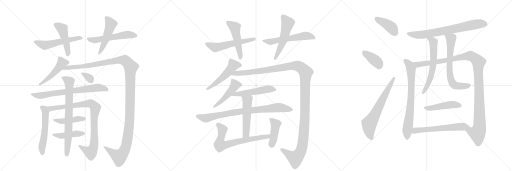
t = 0.00 s
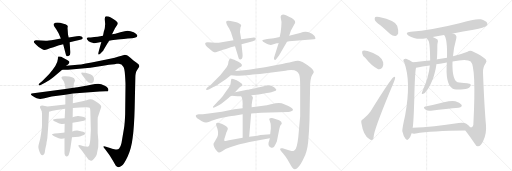
t = 5.30 s
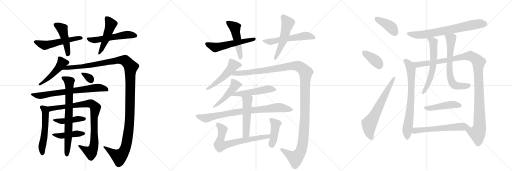
t = 10.59 s
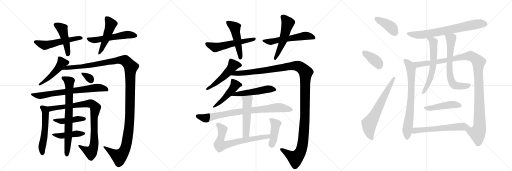
t = 15.89 s
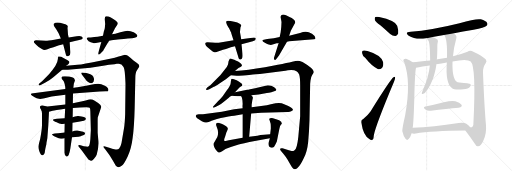
t = 21.19 s
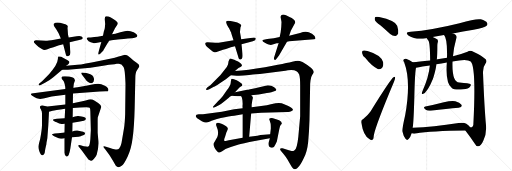
t = 26.49 s

The animated SVG that drew these frames (rendered in a browser with its animation timeline set to each time). Animation: 35 CSS @keyframes rules; one cycle of 26.49 s.

<svg version="1.1" viewBox="0 0 3072 1024" xmlns="http://www.w3.org/2000/svg">
  <g stroke="lightgray" stroke-dasharray="1,1" stroke-width="1" transform="scale(4, 4)">
    <line x1="0" y1="0" x2="256" y2="256"></line>
    <line x1="256" y1="0" x2="0" y2="256"></line>
    <line x1="128" y1="0" x2="128" y2="256"></line>
    <line x1="0" y1="128" x2="256" y2="128"></line>
    <line x1="256" y1="0" x2="512" y2="256"></line>
    <line x1="512" y1="0" x2="256" y2="256"></line>
    <line x1="384" y1="0" x2="384" y2="256"></line>
    <line x1="256" y1="128" x2="512" y2="128"></line>
    <line x1="512" y1="0" x2="768" y2="256"></line>
    <line x1="768" y1="0" x2="512" y2="256"></line>
    <line x1="640" y1="0" x2="640" y2="256"></line>
    <line x1="512" y1="128" x2="768" y2="128"></line>
  </g>
<g transform="scale(1, -1) translate(0, -850)">
   <style type="text/css">
    @keyframes keyframes0 {
      from {
       stroke: black;
       stroke-dashoffset: 538;
       stroke-width: 128;
       }
       64% {
       animation-timing-function: step-end;
       stroke: black;
       stroke-dashoffset: 0;
       stroke-width: 128;
       }
       to {
       stroke: black;
       stroke-width: 1024;
       }
       }
       #make-me-a-hanzi-animation-0 {
         animation: keyframes0 0.687826s both;
         animation-delay: 0.000000s;
         animation-timing-function: linear;
       }
    @keyframes keyframes1 {
      from {
       stroke: black;
       stroke-dashoffset: 463;
       stroke-width: 128;
       }
       60% {
       animation-timing-function: step-end;
       stroke: black;
       stroke-dashoffset: 0;
       stroke-width: 128;
       }
       to {
       stroke: black;
       stroke-width: 1024;
       }
       }
       #make-me-a-hanzi-animation-1 {
         animation: keyframes1 0.626790s both;
         animation-delay: 0.687826s;
         animation-timing-function: linear;
       }
    @keyframes keyframes2 {
      from {
       stroke: black;
       stroke-dashoffset: 538;
       stroke-width: 128;
       }
       64% {
       animation-timing-function: step-end;
       stroke: black;
       stroke-dashoffset: 0;
       stroke-width: 128;
       }
       to {
       stroke: black;
       stroke-width: 1024;
       }
       }
       #make-me-a-hanzi-animation-2 {
         animation: keyframes2 0.687826s both;
         animation-delay: 1.314616s;
         animation-timing-function: linear;
       }
    @keyframes keyframes3 {
      from {
       stroke: black;
       stroke-dashoffset: 489;
       stroke-width: 128;
       }
       61% {
       animation-timing-function: step-end;
       stroke: black;
       stroke-dashoffset: 0;
       stroke-width: 128;
       }
       to {
       stroke: black;
       stroke-width: 1024;
       }
       }
       #make-me-a-hanzi-animation-3 {
         animation: keyframes3 0.647949s both;
         animation-delay: 2.002441s;
         animation-timing-function: linear;
       }
    @keyframes keyframes4 {
      from {
       stroke: black;
       stroke-dashoffset: 483;
       stroke-width: 128;
       }
       61% {
       animation-timing-function: step-end;
       stroke: black;
       stroke-dashoffset: 0;
       stroke-width: 128;
       }
       to {
       stroke: black;
       stroke-width: 1024;
       }
       }
       #make-me-a-hanzi-animation-4 {
         animation: keyframes4 0.643066s both;
         animation-delay: 2.650391s;
         animation-timing-function: linear;
       }
    @keyframes keyframes5 {
      from {
       stroke: black;
       stroke-dashoffset: 1338;
       stroke-width: 128;
       }
       81% {
       animation-timing-function: step-end;
       stroke: black;
       stroke-dashoffset: 0;
       stroke-width: 128;
       }
       to {
       stroke: black;
       stroke-width: 1024;
       }
       }
       #make-me-a-hanzi-animation-5 {
         animation: keyframes5 1.338867s both;
         animation-delay: 3.293457s;
         animation-timing-function: linear;
       }
    @keyframes keyframes6 {
      from {
       stroke: black;
       stroke-dashoffset: 712;
       stroke-width: 128;
       }
       70% {
       animation-timing-function: step-end;
       stroke: black;
       stroke-dashoffset: 0;
       stroke-width: 128;
       }
       to {
       stroke: black;
       stroke-width: 1024;
       }
       }
       #make-me-a-hanzi-animation-6 {
         animation: keyframes6 0.829427s both;
         animation-delay: 4.632324s;
         animation-timing-function: linear;
       }
    @keyframes keyframes7 {
      from {
       stroke: black;
       stroke-dashoffset: 511;
       stroke-width: 128;
       }
       62% {
       animation-timing-function: step-end;
       stroke: black;
       stroke-dashoffset: 0;
       stroke-width: 128;
       }
       to {
       stroke: black;
       stroke-width: 1024;
       }
       }
       #make-me-a-hanzi-animation-7 {
         animation: keyframes7 0.665853s both;
         animation-delay: 5.461751s;
         animation-timing-function: linear;
       }
    @keyframes keyframes8 {
      from {
       stroke: black;
       stroke-dashoffset: 942;
       stroke-width: 128;
       }
       75% {
       animation-timing-function: step-end;
       stroke: black;
       stroke-dashoffset: 0;
       stroke-width: 128;
       }
       to {
       stroke: black;
       stroke-width: 1024;
       }
       }
       #make-me-a-hanzi-animation-8 {
         animation: keyframes8 1.016602s both;
         animation-delay: 6.127604s;
         animation-timing-function: linear;
       }
    @keyframes keyframes9 {
      from {
       stroke: black;
       stroke-dashoffset: 431;
       stroke-width: 128;
       }
       58% {
       animation-timing-function: step-end;
       stroke: black;
       stroke-dashoffset: 0;
       stroke-width: 128;
       }
       to {
       stroke: black;
       stroke-width: 1024;
       }
       }
       #make-me-a-hanzi-animation-9 {
         animation: keyframes9 0.600749s both;
         animation-delay: 7.144206s;
         animation-timing-function: linear;
       }
    @keyframes keyframes10 {
      from {
       stroke: black;
       stroke-dashoffset: 446;
       stroke-width: 128;
       }
       59% {
       animation-timing-function: step-end;
       stroke: black;
       stroke-dashoffset: 0;
       stroke-width: 128;
       }
       to {
       stroke: black;
       stroke-width: 1024;
       }
       }
       #make-me-a-hanzi-animation-10 {
         animation: keyframes10 0.612956s both;
         animation-delay: 7.744954s;
         animation-timing-function: linear;
       }
    @keyframes keyframes11 {
      from {
       stroke: black;
       stroke-dashoffset: 734;
       stroke-width: 128;
       }
       70% {
       animation-timing-function: step-end;
       stroke: black;
       stroke-dashoffset: 0;
       stroke-width: 128;
       }
       to {
       stroke: black;
       stroke-width: 1024;
       }
       }
       #make-me-a-hanzi-animation-11 {
         animation: keyframes11 0.847331s both;
         animation-delay: 8.357910s;
         animation-timing-function: linear;
       }
    @keyframes keyframes12 {
      from {
       stroke: black;
       stroke-dashoffset: 324;
       stroke-width: 128;
       }
       51% {
       animation-timing-function: step-end;
       stroke: black;
       stroke-dashoffset: 0;
       stroke-width: 128;
       }
       to {
       stroke: black;
       stroke-width: 1024;
       }
       }
       #make-me-a-hanzi-animation-12 {
         animation: keyframes12 0.513672s both;
         animation-delay: 9.205241s;
         animation-timing-function: linear;
       }
    @keyframes keyframes13 {
      from {
       stroke: black;
       stroke-dashoffset: 552;
       stroke-width: 128;
       }
       64% {
       animation-timing-function: step-end;
       stroke: black;
       stroke-dashoffset: 0;
       stroke-width: 128;
       }
       to {
       stroke: black;
       stroke-width: 1024;
       }
       }
       #make-me-a-hanzi-animation-13 {
         animation: keyframes13 0.699219s both;
         animation-delay: 9.718913s;
         animation-timing-function: linear;
       }
    @keyframes keyframes14 {
      from {
       stroke: black;
       stroke-dashoffset: 496;
       stroke-width: 128;
       }
       62% {
       animation-timing-function: step-end;
       stroke: black;
       stroke-dashoffset: 0;
       stroke-width: 128;
       }
       to {
       stroke: black;
       stroke-width: 1024;
       }
       }
       #make-me-a-hanzi-animation-14 {
         animation: keyframes14 0.653646s both;
         animation-delay: 10.418132s;
         animation-timing-function: linear;
       }
    @keyframes keyframes15 {
      from {
       stroke: black;
       stroke-dashoffset: 566;
       stroke-width: 128;
       }
       65% {
       animation-timing-function: step-end;
       stroke: black;
       stroke-dashoffset: 0;
       stroke-width: 128;
       }
       to {
       stroke: black;
       stroke-width: 1024;
       }
       }
       #make-me-a-hanzi-animation-15 {
         animation: keyframes15 0.710612s both;
         animation-delay: 11.071777s;
         animation-timing-function: linear;
       }
    @keyframes keyframes16 {
      from {
       stroke: black;
       stroke-dashoffset: 528;
       stroke-width: 128;
       }
       63% {
       animation-timing-function: step-end;
       stroke: black;
       stroke-dashoffset: 0;
       stroke-width: 128;
       }
       to {
       stroke: black;
       stroke-width: 1024;
       }
       }
       #make-me-a-hanzi-animation-16 {
         animation: keyframes16 0.679688s both;
         animation-delay: 11.782389s;
         animation-timing-function: linear;
       }
    @keyframes keyframes17 {
      from {
       stroke: black;
       stroke-dashoffset: 512;
       stroke-width: 128;
       }
       63% {
       animation-timing-function: step-end;
       stroke: black;
       stroke-dashoffset: 0;
       stroke-width: 128;
       }
       to {
       stroke: black;
       stroke-width: 1024;
       }
       }
       #make-me-a-hanzi-animation-17 {
         animation: keyframes17 0.666667s both;
         animation-delay: 12.462077s;
         animation-timing-function: linear;
       }
    @keyframes keyframes18 {
      from {
       stroke: black;
       stroke-dashoffset: 1345;
       stroke-width: 128;
       }
       81% {
       animation-timing-function: step-end;
       stroke: black;
       stroke-dashoffset: 0;
       stroke-width: 128;
       }
       to {
       stroke: black;
       stroke-width: 1024;
       }
       }
       #make-me-a-hanzi-animation-18 {
         animation: keyframes18 1.344564s both;
         animation-delay: 13.128743s;
         animation-timing-function: linear;
       }
    @keyframes keyframes19 {
      from {
       stroke: black;
       stroke-dashoffset: 475;
       stroke-width: 128;
       }
       61% {
       animation-timing-function: step-end;
       stroke: black;
       stroke-dashoffset: 0;
       stroke-width: 128;
       }
       to {
       stroke: black;
       stroke-width: 1024;
       }
       }
       #make-me-a-hanzi-animation-19 {
         animation: keyframes19 0.636556s both;
         animation-delay: 14.473307s;
         animation-timing-function: linear;
       }
    @keyframes keyframes20 {
      from {
       stroke: black;
       stroke-dashoffset: 516;
       stroke-width: 128;
       }
       63% {
       animation-timing-function: step-end;
       stroke: black;
       stroke-dashoffset: 0;
       stroke-width: 128;
       }
       to {
       stroke: black;
       stroke-width: 1024;
       }
       }
       #make-me-a-hanzi-animation-20 {
         animation: keyframes20 0.669922s both;
         animation-delay: 15.109863s;
         animation-timing-function: linear;
       }
    @keyframes keyframes21 {
      from {
       stroke: black;
       stroke-dashoffset: 824;
       stroke-width: 128;
       }
       73% {
       animation-timing-function: step-end;
       stroke: black;
       stroke-dashoffset: 0;
       stroke-width: 128;
       }
       to {
       stroke: black;
       stroke-width: 1024;
       }
       }
       #make-me-a-hanzi-animation-21 {
         animation: keyframes21 0.920573s both;
         animation-delay: 15.779785s;
         animation-timing-function: linear;
       }
    @keyframes keyframes22 {
      from {
       stroke: black;
       stroke-dashoffset: 515;
       stroke-width: 128;
       }
       63% {
       animation-timing-function: step-end;
       stroke: black;
       stroke-dashoffset: 0;
       stroke-width: 128;
       }
       to {
       stroke: black;
       stroke-width: 1024;
       }
       }
       #make-me-a-hanzi-animation-22 {
         animation: keyframes22 0.669108s both;
         animation-delay: 16.700358s;
         animation-timing-function: linear;
       }
    @keyframes keyframes23 {
      from {
       stroke: black;
       stroke-dashoffset: 693;
       stroke-width: 128;
       }
       69% {
       animation-timing-function: step-end;
       stroke: black;
       stroke-dashoffset: 0;
       stroke-width: 128;
       }
       to {
       stroke: black;
       stroke-width: 1024;
       }
       }
       #make-me-a-hanzi-animation-23 {
         animation: keyframes23 0.813965s both;
         animation-delay: 17.369466s;
         animation-timing-function: linear;
       }
    @keyframes keyframes24 {
      from {
       stroke: black;
       stroke-dashoffset: 425;
       stroke-width: 128;
       }
       58% {
       animation-timing-function: step-end;
       stroke: black;
       stroke-dashoffset: 0;
       stroke-width: 128;
       }
       to {
       stroke: black;
       stroke-width: 1024;
       }
       }
       #make-me-a-hanzi-animation-24 {
         animation: keyframes24 0.595866s both;
         animation-delay: 18.183431s;
         animation-timing-function: linear;
       }
    @keyframes keyframes25 {
      from {
       stroke: black;
       stroke-dashoffset: 399;
       stroke-width: 128;
       }
       56% {
       animation-timing-function: step-end;
       stroke: black;
       stroke-dashoffset: 0;
       stroke-width: 128;
       }
       to {
       stroke: black;
       stroke-width: 1024;
       }
       }
       #make-me-a-hanzi-animation-25 {
         animation: keyframes25 0.574707s both;
         animation-delay: 18.779297s;
         animation-timing-function: linear;
       }
    @keyframes keyframes26 {
      from {
       stroke: black;
       stroke-dashoffset: 378;
       stroke-width: 128;
       }
       55% {
       animation-timing-function: step-end;
       stroke: black;
       stroke-dashoffset: 0;
       stroke-width: 128;
       }
       to {
       stroke: black;
       stroke-width: 1024;
       }
       }
       #make-me-a-hanzi-animation-26 {
         animation: keyframes26 0.557617s both;
         animation-delay: 19.354004s;
         animation-timing-function: linear;
       }
    @keyframes keyframes27 {
      from {
       stroke: black;
       stroke-dashoffset: 654;
       stroke-width: 128;
       }
       68% {
       animation-timing-function: step-end;
       stroke: black;
       stroke-dashoffset: 0;
       stroke-width: 128;
       }
       to {
       stroke: black;
       stroke-width: 1024;
       }
       }
       #make-me-a-hanzi-animation-27 {
         animation: keyframes27 0.782227s both;
         animation-delay: 19.911621s;
         animation-timing-function: linear;
       }
    @keyframes keyframes28 {
      from {
       stroke: black;
       stroke-dashoffset: 719;
       stroke-width: 128;
       }
       70% {
       animation-timing-function: step-end;
       stroke: black;
       stroke-dashoffset: 0;
       stroke-width: 128;
       }
       to {
       stroke: black;
       stroke-width: 1024;
       }
       }
       #make-me-a-hanzi-animation-28 {
         animation: keyframes28 0.835124s both;
         animation-delay: 20.693848s;
         animation-timing-function: linear;
       }
    @keyframes keyframes29 {
      from {
       stroke: black;
       stroke-dashoffset: 737;
       stroke-width: 128;
       }
       71% {
       animation-timing-function: step-end;
       stroke: black;
       stroke-dashoffset: 0;
       stroke-width: 128;
       }
       to {
       stroke: black;
       stroke-width: 1024;
       }
       }
       #make-me-a-hanzi-animation-29 {
         animation: keyframes29 0.849772s both;
         animation-delay: 21.528971s;
         animation-timing-function: linear;
       }
    @keyframes keyframes30 {
      from {
       stroke: black;
       stroke-dashoffset: 1160;
       stroke-width: 128;
       }
       79% {
       animation-timing-function: step-end;
       stroke: black;
       stroke-dashoffset: 0;
       stroke-width: 128;
       }
       to {
       stroke: black;
       stroke-width: 1024;
       }
       }
       #make-me-a-hanzi-animation-30 {
         animation: keyframes30 1.194010s both;
         animation-delay: 22.378743s;
         animation-timing-function: linear;
       }
    @keyframes keyframes31 {
      from {
       stroke: black;
       stroke-dashoffset: 615;
       stroke-width: 128;
       }
       67% {
       animation-timing-function: step-end;
       stroke: black;
       stroke-dashoffset: 0;
       stroke-width: 128;
       }
       to {
       stroke: black;
       stroke-width: 1024;
       }
       }
       #make-me-a-hanzi-animation-31 {
         animation: keyframes31 0.750488s both;
         animation-delay: 23.572754s;
         animation-timing-function: linear;
       }
    @keyframes keyframes32 {
      from {
       stroke: black;
       stroke-dashoffset: 674;
       stroke-width: 128;
       }
       69% {
       animation-timing-function: step-end;
       stroke: black;
       stroke-dashoffset: 0;
       stroke-width: 128;
       }
       to {
       stroke: black;
       stroke-width: 1024;
       }
       }
       #make-me-a-hanzi-animation-32 {
         animation: keyframes32 0.798503s both;
         animation-delay: 24.323242s;
         animation-timing-function: linear;
       }
    @keyframes keyframes33 {
      from {
       stroke: black;
       stroke-dashoffset: 462;
       stroke-width: 128;
       }
       60% {
       animation-timing-function: step-end;
       stroke: black;
       stroke-dashoffset: 0;
       stroke-width: 128;
       }
       to {
       stroke: black;
       stroke-width: 1024;
       }
       }
       #make-me-a-hanzi-animation-33 {
         animation: keyframes33 0.625977s both;
         animation-delay: 25.121745s;
         animation-timing-function: linear;
       }
    @keyframes keyframes34 {
      from {
       stroke: black;
       stroke-dashoffset: 599;
       stroke-width: 128;
       }
       66% {
       animation-timing-function: step-end;
       stroke: black;
       stroke-dashoffset: 0;
       stroke-width: 128;
       }
       to {
       stroke: black;
       stroke-width: 1024;
       }
       }
       #make-me-a-hanzi-animation-34 {
         animation: keyframes34 0.737467s both;
         animation-delay: 25.747721s;
         animation-timing-function: linear;
       }
</style>
<path d="M 274 607 L 218 610 Q 208 610 204 604 Q 200 598 217 583 Q 232 567 249 559 Q 261 551 267 551 Q 274 551 285 556 Q 296 561 321 568 L 354 580 Q 358 580 379 586 L 418 598 L 481 613 Q 488 614 493 617 Q 498 620 496 626 Q 491 639 460 634 L 412 626 L 365 620 L 326 613 Q 288 607 274 607 Z" fill="lightgray"></path> 
<path d="M 379 586 L 392 536 Q 395 522 398 517 Q 401 512 411 515 Q 427 520 421 552 L 418 598 L 412 626 L 408 644 L 406 672 Q 404 689 407 689 Q 407 703 381 708 Q 337 723 323 708 Q 318 703 329 688 Q 340 673 341 670 L 348 658 Q 354 649 356 641 L 365 620 L 379 586 Z" fill="lightgray"></path> 
<path d="M 748 664 L 722 658 L 692 649 L 672 645 L 618 637 L 586 631 Q 566 629 545 626 L 530 626 Q 516 626 523 614 Q 530 602 544 598 L 555 595 Q 563 592 567 592 L 608 599 L 654 607 L 670 610 Q 677 612 695 613 Q 714 614 767 620 L 792 622 L 808 625 Q 825 627 824 636 Q 824 645 802 657 L 783 664 Q 769 666 765 666 Q 761 666 748 664 Z" fill="lightgray"></path> 
<path d="M 672 645 L 690 682 L 704 703 L 707 711 Q 707 716 695 726 Q 684 736 665 746 Q 647 756 636 753 Q 627 751 629 731 L 631 707 L 629 683 Q 628 676 623 662 L 618 637 L 608 599 L 592 542 Q 586 525 592 524 Q 599 523 607 534 L 619 547 Q 621 549 622 552 L 647 594 Q 650 596 654 607 L 672 645 Z" fill="lightgray"></path> 
<path d="M 397 457 L 408 464 Q 421 476 414 483 Q 408 490 392 497 L 367 510 Q 352 513 350 512 Q 348 510 347 495 Q 345 462 294 406 L 254 365 L 236 350 Q 231 347 232 343 Q 233 335 247 342 L 270 354 Q 299 369 320 387 L 373 433 L 397 457 Z" fill="lightgray"></path> 
<path d="M 821 428 L 836 452 Q 836 462 831 466 Q 798 490 784 503 Q 769 516 762 519 Q 755 522 749 522 Q 744 521 718 513 Q 693 505 689 505 L 631 492 L 550 476 Q 473 461 449 461 L 397 457 C 367 455 343 434 373 433 L 408 432 L 542 444 L 619 457 Q 655 464 687 466 L 701 468 L 712 468 Q 730 469 740 450 Q 747 442 750 401 Q 753 359 753 344 L 751 167 Q 749 111 744 81 L 729 -7 Q 724 -30 715 -40 Q 707 -50 686 -44 Q 670 -41 665 -38 L 636 -29 Q 623 -26 621 -28 Q 619 -30 631 -44 L 652 -73 Q 660 -83 676 -111 L 695 -143 Q 709 -160 730 -144 Q 744 -135 766 -88 Q 788 -42 796 24 Q 805 89 808 203 L 812 384 Q 812 400 814 408 L 817 420 Q 818 423 821 428 Z" fill="lightgray"></path> 
<path d="M 438 290 L 598 302 L 634 303 Q 649 302 650 308 Q 653 324 629 336 Q 606 348 589 348 Q 573 348 546 342 Q 519 335 482 331 Q 444 326 440 324 L 392 317 L 200 291 Q 186 290 185 285 Q 186 278 208 267 L 220 262 Q 237 257 241 257 Q 246 257 267 262 L 310 272 L 392 283 L 438 290 Z" fill="lightgray"></path> 
<path d="M 249 189 Q 250 187 252 171 L 252 99 Q 252 80 246 46 Q 241 11 235 -5 Q 230 -22 230 -30 Q 230 -39 236 -57 Q 249 -95 265 -73 Q 269 -67 270 -54 Q 272 -41 275 -28 Q 279 -15 279 -5 L 284 22 L 290 101 L 294 180 C 296 210 243 218 249 189 Z" fill="lightgray"></path> 
<path d="M 542 183 L 545 69 L 542 16 Q 539 -20 532 -27 Q 527 -30 517 -28 Q 507 -26 503 -26 L 483 -21 Q 474 -17 471 -21 Q 468 -25 475 -32 L 492 -53 L 516 -87 Q 531 -109 535 -109 Q 539 -109 545 -113 Q 551 -118 564 -102 Q 577 -86 580 -77 Q 594 -31 590 9 L 586 55 L 586 114 Q 586 145 587 148 L 607 207 Q 610 219 589 233 L 568 247 Q 548 259 533 254 Q 519 249 487 242 L 437 231 L 392 224 L 285 212 L 254 218 Q 244 218 241 213 Q 238 207 243 198 L 249 189 C 258 170 265 172 294 180 L 316 186 Q 327 189 391 198 L 437 203 L 479 206 L 518 207 Q 534 207 538 204 Q 542 200 542 183 Z" fill="lightgray"></path> 
<path d="M 388 141 L 342 138 Q 295 135 340 117 Q 359 108 363 108 Q 367 107 388 109 L 435 115 Q 474 119 503 126 Q 516 129 515 140 Q 515 150 469 155 Q 463 156 450 152 L 436 148 L 388 141 Z" fill="lightgray"></path> 
<path d="M 387 56 L 377 55 Q 312 50 312 46 Q 312 41 335 29 Q 358 16 371 19 Q 384 22 387 22 L 432 28 L 471 31 Q 479 32 484 34 Q 489 35 499 39 Q 508 42 511 52 Q 510 60 464 68 Q 458 69 447 66 Q 436 62 434 62 L 387 56 Z" fill="lightgray"></path> 
<path d="M 437 231 L 438 290 L 440 324 L 443 349 L 447 360 Q 451 366 449 371 L 446 379 Q 446 381 432 387 Q 419 392 391 393 Q 353 395 379 368 Q 384 363 388 347 Q 392 331 392 317 L 392 283 L 392 224 L 391 198 L 388 141 L 388 109 L 387 56 L 387 22 L 387 -61 Q 386 -83 399 -88 Q 413 -94 422 -40 L 432 28 L 434 62 L 435 115 L 436 148 L 437 203 L 437 231 Z" fill="lightgray"></path> 
<path d="M 518 413 L 502 415 Q 490 417 488 415 Q 486 412 491 404 L 516 371 Q 519 366 527 360 Q 536 353 545 352 Q 555 350 562 362 Q 569 373 560 390 Q 552 406 518 413 Z" fill="lightgray"></path> 
<path d="M 1401 609 L 1339 599 Q 1302 593 1291 594 L 1245 597 Q 1235 597 1232 593 Q 1226 581 1256 559 Q 1280 535 1295 537 L 1338 553 L 1356 557 L 1385 567 L 1410 573 L 1449 585 L 1517 603 Q 1535 608 1535 618 Q 1535 628 1514 625 L 1447 615 L 1401 609 Z" fill="lightgray"></path> 
<path d="M 1388 650 L 1401 609 L 1410 573 L 1428 515 Q 1433 492 1442 494 Q 1451 495 1454 505 Q 1457 510 1455 528 L 1449 585 L 1447 615 L 1444 635 Q 1436 657 1443 687 Q 1447 696 1447 700 Q 1445 706 1435 710 Q 1428 716 1419 718 Q 1409 719 1384 725 Q 1359 730 1357 720 Q 1356 716 1361 704 Q 1362 701 1375 680 L 1385 659 Q 1387 657 1388 650 Z" fill="lightgray"></path> 
<path d="M 1678 629 L 1643 622 L 1603 617 L 1583 613 Q 1577 612 1574 609 Q 1574 605 1579 600 Q 1607 582 1619 582 Q 1624 580 1631 582 L 1660 591 Q 1668 591 1672 593 L 1722 600 L 1735 603 L 1884 615 Q 1892 615 1893 621 Q 1893 634 1872 648 Q 1850 662 1833 661 Q 1815 659 1809 656 Q 1802 653 1788 650 L 1735 637 L 1678 629 Z" fill="lightgray"></path> 
<path d="M 1687 731 L 1689 719 Q 1689 695 1684 658 L 1678 629 L 1672 593 L 1644 505 Q 1642 498 1647 493 Q 1651 488 1659 499 L 1674 518 L 1722 600 L 1735 637 L 1745 667 L 1771 715 Q 1773 725 1762 734 Q 1750 743 1740 747 L 1716 759 Q 1702 765 1694 763 Q 1686 761 1685 755 Q 1683 750 1685 741 Q 1687 732 1687 731 Z" fill="lightgray"></path> 
<path d="M 1410 425 L 1422 435 Q 1429 444 1443 449 L 1451 455 Q 1457 470 1411 489 L 1406 492 Q 1401 493 1392 497 Q 1383 501 1379 498 Q 1376 495 1371 482 Q 1370 473 1368 464 Q 1366 455 1349 434 L 1323 401 L 1262 340 L 1245 327 Q 1236 320 1237 313 Q 1240 307 1256 315 L 1283 330 Q 1291 331 1319 351 L 1355 375 L 1385 400 L 1410 425 Z" fill="lightgray"></path> 
<path d="M 1559 407 L 1713 427 Q 1725 431 1747 431 Q 1768 431 1779 424 Q 1789 420 1795 404 Q 1801 387 1801 339 L 1801 153 L 1790 31 Q 1782 -43 1767 -51 Q 1764 -55 1759 -55 Q 1753 -55 1733 -50 L 1695 -39 Q 1683 -37 1681 -42 Q 1679 -48 1686 -55 L 1700 -71 Q 1717 -92 1724 -104 L 1743 -137 Q 1749 -148 1756 -157 Q 1768 -171 1783 -158 Q 1797 -145 1805 -131 Q 1812 -121 1823 -97 Q 1843 -60 1849 -1 L 1854 65 L 1857 133 L 1861 349 L 1863 368 Q 1866 391 1874 402 Q 1881 412 1883 419 Q 1882 440 1815 479 Q 1795 485 1788 486 Q 1781 487 1753 481 Q 1724 474 1667 463 L 1590 447 Q 1484 429 1410 425 C 1380 423 1355 403 1385 400 L 1420 397 Q 1445 395 1495 401 Q 1544 407 1559 407 Z" fill="lightgray"></path> 
<path d="M 1410 298 L 1434 323 Q 1438 327 1445 332 Q 1452 336 1454 340 Q 1455 343 1448 351 Q 1440 358 1435 361 Q 1393 383 1388 377 Q 1385 367 1384 351 Q 1382 335 1361 309 L 1336 274 Q 1320 255 1308 243 L 1283 217 Q 1277 212 1278 207 Q 1279 202 1292 209 L 1313 220 Q 1329 227 1347 243 L 1371 263 Q 1378 269 1389 276 L 1410 298 Z" fill="lightgray"></path> 
<path d="M 1508 279 L 1552 284 L 1601 293 Q 1613 294 1628 298 L 1654 307 Q 1657 307 1658 312 Q 1659 316 1645 328 Q 1630 339 1607 339 L 1537 323 Q 1491 313 1483 312 L 1410 298 C 1381 292 1359 278 1389 276 L 1425 273 L 1447 274 L 1508 279 Z" fill="lightgray"></path> 
<path d="M 1507 170 L 1567 174 L 1725 179 Q 1739 178 1747 183 Q 1767 191 1750 203 Q 1742 209 1730 215 L 1705 226 Q 1682 238 1653 231 Q 1624 223 1601 220 L 1510 207 L 1456 201 L 1405 195 L 1331 181 L 1218 166 L 1192 165 Q 1162 161 1183 141 Q 1193 133 1211 124 Q 1228 115 1237 116 Q 1245 116 1260 122 Q 1274 131 1325 143 Q 1376 154 1405 157 L 1456 166 L 1507 170 Z" fill="lightgray"></path> 
<path d="M 1495 31 L 1507 170 L 1510 207 L 1510 223 L 1514 249 Q 1518 262 1517 267 Q 1516 271 1508 279 C 1488 301 1434 301 1447 274 L 1451 266 Q 1456 253 1456 227 Q 1454 213 1456 201 L 1456 166 L 1456 25 C 1456 -5 1492 1 1495 31 Z" fill="lightgray"></path> 
<path d="M 1304 29 L 1281 -11 Q 1280 -19 1286 -32 Q 1291 -45 1301 -55 Q 1310 -65 1315 -64 Q 1319 -64 1333 -56 L 1353 -43 Q 1360 -39 1385 -31 L 1432 -16 Q 1447 -11 1537 7 L 1619 21 C 1649 26 1651 47 1621 45 L 1584 42 Q 1562 41 1544 37 Q 1520 35 1495 31 L 1456 25 L 1373 9 Q 1350 3 1346 7 Q 1342 11 1350 29 L 1356 49 Q 1358 57 1363 66 Q 1367 74 1367 80 Q 1367 85 1357 93 Q 1346 101 1339 104 L 1329 108 Q 1309 115 1306 114 Q 1291 112 1299 94 Q 1315 59 1304 29 Z" fill="lightgray"></path> 
<path d="M 1619 21 L 1615 7 Q 1611 -3 1611 -7 Q 1608 -30 1628 -35 Q 1636 -37 1641 -33 Q 1647 -29 1661 2 L 1676 77 Q 1680 97 1685 102 Q 1690 106 1690 108 L 1691 109 Q 1692 121 1675 129 L 1652 137 Q 1634 143 1631 143 Q 1617 141 1616 139 Q 1614 136 1619 125 L 1623 111 Q 1625 107 1625 80 L 1621 45 L 1619 21 Z" fill="lightgray"></path> 
<path d="M 2282 699 Q 2310 675 2341 647 Q 2356 634 2373 635 Q 2383 636 2389 650 Q 2393 666 2383 697 Q 2371 728 2275 749 Q 2259 752 2252 749 Q 2246 745 2249 731 Q 2253 721 2282 699 Z" fill="lightgray"></path> 
<path d="M 2191 504 Q 2234 450 2269 436 Q 2285 432 2295 447 Q 2302 460 2299 478 Q 2287 521 2205 545 Q 2187 551 2177 547 Q 2171 546 2173 532 Q 2174 519 2191 504 Z" fill="lightgray"></path> 
<path d="M 2178 136 Q 2165 133 2168 115 Q 2180 37 2216 17 Q 2223 10 2234 12 Q 2241 13 2243 40 Q 2253 97 2364 361 Q 2371 377 2371 384 Q 2370 394 2361 387 Q 2345 378 2223 182 Q 2208 160 2178 136 Z" fill="lightgray"></path> 
<path d="M 2717 650 Q 2778 663 2841 673 Q 2908 686 2918 695 Q 2928 704 2923 713 Q 2916 726 2885 735 Q 2858 741 2757 712 Q 2588 670 2464 661 Q 2424 657 2452 637 Q 2495 610 2557 622 Q 2558 623 2561 622 L 2596 629 Q 2629 636 2664 641 L 2717 650 Z" fill="lightgray"></path> 
<path d="M 2476 478 Q 2458 493 2436 499 Q 2427 500 2421 493 Q 2418 487 2425 477 Q 2468 363 2431 159 Q 2412 75 2414 63 Q 2421 32 2433 18 Q 2443 5 2453 18 Q 2463 30 2470 52 L 2476 84 Q 2482 118 2486 268 Q 2489 410 2496 445 C 2499 462 2499 462 2476 478 Z" fill="lightgray"></path> 
<path d="M 2792 68 Q 2823 28 2847 -9 Q 2857 -28 2868 -27 Q 2886 -26 2901 10 Q 2920 50 2916 99 Q 2906 210 2898 415 Q 2897 449 2914 471 Q 2924 484 2914 495 Q 2895 516 2840 541 Q 2821 551 2805 541 Q 2766 526 2718 513 L 2682 504 Q 2654 500 2625 495 Q 2621 495 2621 494 L 2581 488 Q 2512 481 2476 478 C 2446 475 2466 440 2496 445 Q 2512 446 2535 452 Q 2557 456 2579 458 L 2618 465 Q 2648 471 2681 476 L 2715 482 Q 2802 500 2824 482 Q 2858 452 2840 101 Q 2836 83 2821 87 C 2798 67 2789 72 2792 68 Z" fill="lightgray"></path> 
<path d="M 2561 622 Q 2561 621 2570 608 Q 2580 598 2581 488 L 2579 458 Q 2573 389 2534 302 Q 2531 298 2531 292 Q 2530 285 2537 287 Q 2564 296 2598 379 Q 2598 382 2600 384 Q 2618 444 2618 465 L 2621 494 Q 2624 519 2624 577 Q 2624 586 2626 594 Q 2630 604 2625 614 Q 2613 623 2596 629 C 2568 640 2545 647 2561 622 Z" fill="lightgray"></path> 
<path d="M 2718 513 Q 2722 564 2738 621 Q 2742 634 2733 643 Q 2727 647 2717 650 C 2689 661 2648 666 2664 641 Q 2685 620 2682 504 L 2681 476 Q 2672 352 2711 323 Q 2724 310 2780 315 Q 2811 316 2820 330 Q 2829 340 2822 347 Q 2818 351 2756 356 Q 2711 356 2715 482 L 2718 513 Z" fill="lightgray"></path> 
<path d="M 2552 212 Q 2534 208 2555 192 Q 2565 185 2585 187 Q 2682 199 2752 205 Q 2777 208 2769 222 Q 2759 238 2732 244 Q 2707 248 2663 238 Q 2605 223 2552 212 Z" fill="lightgray"></path> 
<path d="M 2470 52 L 2471 51 Q 2481 48 2494 50 Q 2590 66 2792 68 C 2822 68 2837 68 2821 87 Q 2814 97 2798 108 Q 2783 118 2752 113 Q 2598 89 2476 84 C 2446 83 2441 59 2470 52 Z" fill="lightgray"></path> 
      <clipPath id="make-me-a-hanzi-clip-0">
      <path d="M 274 607 L 218 610 Q 208 610 204 604 Q 200 598 217 583 Q 232 567 249 559 Q 261 551 267 551 Q 274 551 285 556 Q 296 561 321 568 L 354 580 Q 358 580 379 586 L 418 598 L 481 613 Q 488 614 493 617 Q 498 620 496 626 Q 491 639 460 634 L 412 626 L 365 620 L 326 613 Q 288 607 274 607 Z" fill="lightgray"></path>
      </clipPath>
      <path clip-path="url(#make-me-a-hanzi-clip-0)" d="M 213 601 L 270 580 L 487 624 " fill="none" id="make-me-a-hanzi-animation-0" stroke-dasharray="410 820" stroke-linecap="round"></path>

      <clipPath id="make-me-a-hanzi-clip-1">
      <path d="M 379 586 L 392 536 Q 395 522 398 517 Q 401 512 411 515 Q 427 520 421 552 L 418 598 L 412 626 L 408 644 L 406 672 Q 404 689 407 689 Q 407 703 381 708 Q 337 723 323 708 Q 318 703 329 688 Q 340 673 341 670 L 348 658 Q 354 649 356 641 L 365 620 L 379 586 Z" fill="lightgray"></path>
      </clipPath>
      <path clip-path="url(#make-me-a-hanzi-clip-1)" d="M 332 703 L 374 677 L 396 600 L 408 542 L 406 524 " fill="none" id="make-me-a-hanzi-animation-1" stroke-dasharray="335 670" stroke-linecap="round"></path>

      <clipPath id="make-me-a-hanzi-clip-2">
      <path d="M 748 664 L 722 658 L 692 649 L 672 645 L 618 637 L 586 631 Q 566 629 545 626 L 530 626 Q 516 626 523 614 Q 530 602 544 598 L 555 595 Q 563 592 567 592 L 608 599 L 654 607 L 670 610 Q 677 612 695 613 Q 714 614 767 620 L 792 622 L 808 625 Q 825 627 824 636 Q 824 645 802 657 L 783 664 Q 769 666 765 666 Q 761 666 748 664 Z" fill="lightgray"></path>
      </clipPath>
      <path clip-path="url(#make-me-a-hanzi-clip-2)" d="M 535 615 L 585 612 L 764 643 L 814 637 " fill="none" id="make-me-a-hanzi-animation-2" stroke-dasharray="410 820" stroke-linecap="round"></path>

      <clipPath id="make-me-a-hanzi-clip-3">
      <path d="M 672 645 L 690 682 L 704 703 L 707 711 Q 707 716 695 726 Q 684 736 665 746 Q 647 756 636 753 Q 627 751 629 731 L 631 707 L 629 683 Q 628 676 623 662 L 618 637 L 608 599 L 592 542 Q 586 525 592 524 Q 599 523 607 534 L 619 547 Q 621 549 622 552 L 647 594 Q 650 596 654 607 L 672 645 Z" fill="lightgray"></path>
      </clipPath>
      <path clip-path="url(#make-me-a-hanzi-clip-3)" d="M 642 741 L 665 706 L 633 610 L 595 529 " fill="none" id="make-me-a-hanzi-animation-3" stroke-dasharray="361 722" stroke-linecap="round"></path>

      <clipPath id="make-me-a-hanzi-clip-4">
      <path d="M 397 457 L 408 464 Q 421 476 414 483 Q 408 490 392 497 L 367 510 Q 352 513 350 512 Q 348 510 347 495 Q 345 462 294 406 L 254 365 L 236 350 Q 231 347 232 343 Q 233 335 247 342 L 270 354 Q 299 369 320 387 L 373 433 L 397 457 Z" fill="lightgray"></path>
      </clipPath>
      <path clip-path="url(#make-me-a-hanzi-clip-4)" d="M 353 508 L 373 474 L 360 454 L 305 394 L 240 343 " fill="none" id="make-me-a-hanzi-animation-4" stroke-dasharray="355 710" stroke-linecap="round"></path>

      <clipPath id="make-me-a-hanzi-clip-5">
      <path d="M 821 428 L 836 452 Q 836 462 831 466 Q 798 490 784 503 Q 769 516 762 519 Q 755 522 749 522 Q 744 521 718 513 Q 693 505 689 505 L 631 492 L 550 476 Q 473 461 449 461 L 397 457 C 367 455 343 434 373 433 L 408 432 L 542 444 L 619 457 Q 655 464 687 466 L 701 468 L 712 468 Q 730 469 740 450 Q 747 442 750 401 Q 753 359 753 344 L 751 167 Q 749 111 744 81 L 729 -7 Q 724 -30 715 -40 Q 707 -50 686 -44 Q 670 -41 665 -38 L 636 -29 Q 623 -26 621 -28 Q 619 -30 631 -44 L 652 -73 Q 660 -83 676 -111 L 695 -143 Q 709 -160 730 -144 Q 744 -135 766 -88 Q 788 -42 796 24 Q 805 89 808 203 L 812 384 Q 812 400 814 408 L 817 420 Q 818 423 821 428 Z" fill="lightgray"></path>
      </clipPath>
      <path clip-path="url(#make-me-a-hanzi-clip-5)" d="M 379 435 L 404 445 L 533 457 L 714 491 L 750 488 L 785 449 L 776 108 L 757 -23 L 737 -68 L 715 -89 L 631 -36 " fill="none" id="make-me-a-hanzi-animation-5" stroke-dasharray="1210 2420" stroke-linecap="round"></path>

      <clipPath id="make-me-a-hanzi-clip-6">
      <path d="M 438 290 L 598 302 L 634 303 Q 649 302 650 308 Q 653 324 629 336 Q 606 348 589 348 Q 573 348 546 342 Q 519 335 482 331 Q 444 326 440 324 L 392 317 L 200 291 Q 186 290 185 285 Q 186 278 208 267 L 220 262 Q 237 257 241 257 Q 246 257 267 262 L 310 272 L 392 283 L 438 290 Z" fill="lightgray"></path>
      </clipPath>
      <path clip-path="url(#make-me-a-hanzi-clip-6)" d="M 191 283 L 243 277 L 584 325 L 642 312 " fill="none" id="make-me-a-hanzi-animation-6" stroke-dasharray="584 1168" stroke-linecap="round"></path>

      <clipPath id="make-me-a-hanzi-clip-7">
      <path d="M 249 189 Q 250 187 252 171 L 252 99 Q 252 80 246 46 Q 241 11 235 -5 Q 230 -22 230 -30 Q 230 -39 236 -57 Q 249 -95 265 -73 Q 269 -67 270 -54 Q 272 -41 275 -28 Q 279 -15 279 -5 L 284 22 L 290 101 L 294 180 C 296 210 243 218 249 189 Z" fill="lightgray"></path>
      </clipPath>
      <path clip-path="url(#make-me-a-hanzi-clip-7)" d="M 258 178 L 272 163 L 273 141 L 269 63 L 252 -28 L 254 -70 " fill="none" id="make-me-a-hanzi-animation-7" stroke-dasharray="383 766" stroke-linecap="round"></path>

      <clipPath id="make-me-a-hanzi-clip-8">
      <path d="M 542 183 L 545 69 L 542 16 Q 539 -20 532 -27 Q 527 -30 517 -28 Q 507 -26 503 -26 L 483 -21 Q 474 -17 471 -21 Q 468 -25 475 -32 L 492 -53 L 516 -87 Q 531 -109 535 -109 Q 539 -109 545 -113 Q 551 -118 564 -102 Q 577 -86 580 -77 Q 594 -31 590 9 L 586 55 L 586 114 Q 586 145 587 148 L 607 207 Q 610 219 589 233 L 568 247 Q 548 259 533 254 Q 519 249 487 242 L 437 231 L 392 224 L 285 212 L 254 218 Q 244 218 241 213 Q 238 207 243 198 L 249 189 C 258 170 265 172 294 180 L 316 186 Q 327 189 391 198 L 437 203 L 479 206 L 518 207 Q 534 207 538 204 Q 542 200 542 183 Z" fill="lightgray"></path>
      </clipPath>
      <path clip-path="url(#make-me-a-hanzi-clip-8)" d="M 251 207 L 289 196 L 519 229 L 544 229 L 559 222 L 572 205 L 564 148 L 566 15 L 560 -37 L 545 -63 L 477 -25 " fill="none" id="make-me-a-hanzi-animation-8" stroke-dasharray="814 1628" stroke-linecap="round"></path>

      <clipPath id="make-me-a-hanzi-clip-9">
      <path d="M 388 141 L 342 138 Q 295 135 340 117 Q 359 108 363 108 Q 367 107 388 109 L 435 115 Q 474 119 503 126 Q 516 129 515 140 Q 515 150 469 155 Q 463 156 450 152 L 436 148 L 388 141 Z" fill="lightgray"></path>
      </clipPath>
      <path clip-path="url(#make-me-a-hanzi-clip-9)" d="M 332 128 L 378 124 L 477 139 L 506 138 " fill="none" id="make-me-a-hanzi-animation-9" stroke-dasharray="303 606" stroke-linecap="round"></path>

      <clipPath id="make-me-a-hanzi-clip-10">
      <path d="M 387 56 L 377 55 Q 312 50 312 46 Q 312 41 335 29 Q 358 16 371 19 Q 384 22 387 22 L 432 28 L 471 31 Q 479 32 484 34 Q 489 35 499 39 Q 508 42 511 52 Q 510 60 464 68 Q 458 69 447 66 Q 436 62 434 62 L 387 56 Z" fill="lightgray"></path>
      </clipPath>
      <path clip-path="url(#make-me-a-hanzi-clip-10)" d="M 316 43 L 360 36 L 505 50 " fill="none" id="make-me-a-hanzi-animation-10" stroke-dasharray="318 636" stroke-linecap="round"></path>

      <clipPath id="make-me-a-hanzi-clip-11">
      <path d="M 437 231 L 438 290 L 440 324 L 443 349 L 447 360 Q 451 366 449 371 L 446 379 Q 446 381 432 387 Q 419 392 391 393 Q 353 395 379 368 Q 384 363 388 347 Q 392 331 392 317 L 392 283 L 392 224 L 391 198 L 388 141 L 388 109 L 387 56 L 387 22 L 387 -61 Q 386 -83 399 -88 Q 413 -94 422 -40 L 432 28 L 434 62 L 435 115 L 436 148 L 437 203 L 437 231 Z" fill="lightgray"></path>
      </clipPath>
      <path clip-path="url(#make-me-a-hanzi-clip-11)" d="M 382 382 L 415 360 L 410 24 L 401 -78 " fill="none" id="make-me-a-hanzi-animation-11" stroke-dasharray="606 1212" stroke-linecap="round"></path>

      <clipPath id="make-me-a-hanzi-clip-12">
      <path d="M 518 413 L 502 415 Q 490 417 488 415 Q 486 412 491 404 L 516 371 Q 519 366 527 360 Q 536 353 545 352 Q 555 350 562 362 Q 569 373 560 390 Q 552 406 518 413 Z" fill="lightgray"></path>
      </clipPath>
      <path clip-path="url(#make-me-a-hanzi-clip-12)" d="M 495 411 L 534 385 L 547 368 " fill="none" id="make-me-a-hanzi-animation-12" stroke-dasharray="196 392" stroke-linecap="round"></path>

      <clipPath id="make-me-a-hanzi-clip-13">
      <path d="M 1401 609 L 1339 599 Q 1302 593 1291 594 L 1245 597 Q 1235 597 1232 593 Q 1226 581 1256 559 Q 1280 535 1295 537 L 1338 553 L 1356 557 L 1385 567 L 1410 573 L 1449 585 L 1517 603 Q 1535 608 1535 618 Q 1535 628 1514 625 L 1447 615 L 1401 609 Z" fill="lightgray"></path>
      </clipPath>
      <path clip-path="url(#make-me-a-hanzi-clip-13)" d="M 1241 588 L 1291 566 L 1527 617 " fill="none" id="make-me-a-hanzi-animation-13" stroke-dasharray="424 848" stroke-linecap="round"></path>

      <clipPath id="make-me-a-hanzi-clip-14">
      <path d="M 1388 650 L 1401 609 L 1410 573 L 1428 515 Q 1433 492 1442 494 Q 1451 495 1454 505 Q 1457 510 1455 528 L 1449 585 L 1447 615 L 1444 635 Q 1436 657 1443 687 Q 1447 696 1447 700 Q 1445 706 1435 710 Q 1428 716 1419 718 Q 1409 719 1384 725 Q 1359 730 1357 720 Q 1356 716 1361 704 Q 1362 701 1375 680 L 1385 659 Q 1387 657 1388 650 Z" fill="lightgray"></path>
      </clipPath>
      <path clip-path="url(#make-me-a-hanzi-clip-14)" d="M 1365 718 L 1410 685 L 1442 504 " fill="none" id="make-me-a-hanzi-animation-14" stroke-dasharray="368 736" stroke-linecap="round"></path>

      <clipPath id="make-me-a-hanzi-clip-15">
      <path d="M 1678 629 L 1643 622 L 1603 617 L 1583 613 Q 1577 612 1574 609 Q 1574 605 1579 600 Q 1607 582 1619 582 Q 1624 580 1631 582 L 1660 591 Q 1668 591 1672 593 L 1722 600 L 1735 603 L 1884 615 Q 1892 615 1893 621 Q 1893 634 1872 648 Q 1850 662 1833 661 Q 1815 659 1809 656 Q 1802 653 1788 650 L 1735 637 L 1678 629 Z" fill="lightgray"></path>
      </clipPath>
      <path clip-path="url(#make-me-a-hanzi-clip-15)" d="M 1580 607 L 1633 601 L 1829 636 L 1885 624 " fill="none" id="make-me-a-hanzi-animation-15" stroke-dasharray="438 876" stroke-linecap="round"></path>

      <clipPath id="make-me-a-hanzi-clip-16">
      <path d="M 1687 731 L 1689 719 Q 1689 695 1684 658 L 1678 629 L 1672 593 L 1644 505 Q 1642 498 1647 493 Q 1651 488 1659 499 L 1674 518 L 1722 600 L 1735 637 L 1745 667 L 1771 715 Q 1773 725 1762 734 Q 1750 743 1740 747 L 1716 759 Q 1702 765 1694 763 Q 1686 761 1685 755 Q 1683 750 1685 741 Q 1687 732 1687 731 Z" fill="lightgray"></path>
      </clipPath>
      <path clip-path="url(#make-me-a-hanzi-clip-16)" d="M 1699 749 L 1726 712 L 1693 589 L 1651 500 " fill="none" id="make-me-a-hanzi-animation-16" stroke-dasharray="400 800" stroke-linecap="round"></path>

      <clipPath id="make-me-a-hanzi-clip-17">
      <path d="M 1410 425 L 1422 435 Q 1429 444 1443 449 L 1451 455 Q 1457 470 1411 489 L 1406 492 Q 1401 493 1392 497 Q 1383 501 1379 498 Q 1376 495 1371 482 Q 1370 473 1368 464 Q 1366 455 1349 434 L 1323 401 L 1262 340 L 1245 327 Q 1236 320 1237 313 Q 1240 307 1256 315 L 1283 330 Q 1291 331 1319 351 L 1355 375 L 1385 400 L 1410 425 Z" fill="lightgray"></path>
      </clipPath>
      <path clip-path="url(#make-me-a-hanzi-clip-17)" d="M 1442 459 L 1400 459 L 1338 387 L 1242 316 " fill="none" id="make-me-a-hanzi-animation-17" stroke-dasharray="384 768" stroke-linecap="round"></path>

      <clipPath id="make-me-a-hanzi-clip-18">
      <path d="M 1559 407 L 1713 427 Q 1725 431 1747 431 Q 1768 431 1779 424 Q 1789 420 1795 404 Q 1801 387 1801 339 L 1801 153 L 1790 31 Q 1782 -43 1767 -51 Q 1764 -55 1759 -55 Q 1753 -55 1733 -50 L 1695 -39 Q 1683 -37 1681 -42 Q 1679 -48 1686 -55 L 1700 -71 Q 1717 -92 1724 -104 L 1743 -137 Q 1749 -148 1756 -157 Q 1768 -171 1783 -158 Q 1797 -145 1805 -131 Q 1812 -121 1823 -97 Q 1843 -60 1849 -1 L 1854 65 L 1857 133 L 1861 349 L 1863 368 Q 1866 391 1874 402 Q 1881 412 1883 419 Q 1882 440 1815 479 Q 1795 485 1788 486 Q 1781 487 1753 481 Q 1724 474 1667 463 L 1590 447 Q 1484 429 1410 425 C 1380 423 1355 403 1385 400 L 1420 397 Q 1445 395 1495 401 Q 1544 407 1559 407 Z" fill="lightgray"></path>
      </clipPath>
      <path clip-path="url(#make-me-a-hanzi-clip-18)" d="M 1391 402 L 1417 412 L 1519 419 L 1766 457 L 1798 451 L 1835 417 L 1830 157 L 1812 -34 L 1794 -76 L 1772 -98 L 1689 -46 " fill="none" id="make-me-a-hanzi-animation-18" stroke-dasharray="1217 2434" stroke-linecap="round"></path>

      <clipPath id="make-me-a-hanzi-clip-19">
      <path d="M 1410 298 L 1434 323 Q 1438 327 1445 332 Q 1452 336 1454 340 Q 1455 343 1448 351 Q 1440 358 1435 361 Q 1393 383 1388 377 Q 1385 367 1384 351 Q 1382 335 1361 309 L 1336 274 Q 1320 255 1308 243 L 1283 217 Q 1277 212 1278 207 Q 1279 202 1292 209 L 1313 220 Q 1329 227 1347 243 L 1371 263 Q 1378 269 1389 276 L 1410 298 Z" fill="lightgray"></path>
      </clipPath>
      <path clip-path="url(#make-me-a-hanzi-clip-19)" d="M 1392 370 L 1412 342 L 1404 328 L 1354 270 L 1285 210 " fill="none" id="make-me-a-hanzi-animation-19" stroke-dasharray="347 694" stroke-linecap="round"></path>

      <clipPath id="make-me-a-hanzi-clip-20">
      <path d="M 1508 279 L 1552 284 L 1601 293 Q 1613 294 1628 298 L 1654 307 Q 1657 307 1658 312 Q 1659 316 1645 328 Q 1630 339 1607 339 L 1537 323 Q 1491 313 1483 312 L 1410 298 C 1381 292 1359 278 1389 276 L 1425 273 L 1447 274 L 1508 279 Z" fill="lightgray"></path>
      </clipPath>
      <path clip-path="url(#make-me-a-hanzi-clip-20)" d="M 1395 280 L 1604 316 L 1652 313 " fill="none" id="make-me-a-hanzi-animation-20" stroke-dasharray="388 776" stroke-linecap="round"></path>

      <clipPath id="make-me-a-hanzi-clip-21">
      <path d="M 1507 170 L 1567 174 L 1725 179 Q 1739 178 1747 183 Q 1767 191 1750 203 Q 1742 209 1730 215 L 1705 226 Q 1682 238 1653 231 Q 1624 223 1601 220 L 1510 207 L 1456 201 L 1405 195 L 1331 181 L 1218 166 L 1192 165 Q 1162 161 1183 141 Q 1193 133 1211 124 Q 1228 115 1237 116 Q 1245 116 1260 122 Q 1274 131 1325 143 Q 1376 154 1405 157 L 1456 166 L 1507 170 Z" fill="lightgray"></path>
      </clipPath>
      <path clip-path="url(#make-me-a-hanzi-clip-21)" d="M 1187 153 L 1235 142 L 1452 184 L 1674 206 L 1748 193 " fill="none" id="make-me-a-hanzi-animation-21" stroke-dasharray="696 1392" stroke-linecap="round"></path>

      <clipPath id="make-me-a-hanzi-clip-22">
      <path d="M 1495 31 L 1507 170 L 1510 207 L 1510 223 L 1514 249 Q 1518 262 1517 267 Q 1516 271 1508 279 C 1488 301 1434 301 1447 274 L 1451 266 Q 1456 253 1456 227 Q 1454 213 1456 201 L 1456 166 L 1456 25 C 1456 -5 1492 1 1495 31 Z" fill="lightgray"></path>
      </clipPath>
      <path clip-path="url(#make-me-a-hanzi-clip-22)" d="M 1455 273 L 1485 247 L 1477 56 L 1461 33 " fill="none" id="make-me-a-hanzi-animation-22" stroke-dasharray="387 774" stroke-linecap="round"></path>

      <clipPath id="make-me-a-hanzi-clip-23">
      <path d="M 1304 29 L 1281 -11 Q 1280 -19 1286 -32 Q 1291 -45 1301 -55 Q 1310 -65 1315 -64 Q 1319 -64 1333 -56 L 1353 -43 Q 1360 -39 1385 -31 L 1432 -16 Q 1447 -11 1537 7 L 1619 21 C 1649 26 1651 47 1621 45 L 1584 42 Q 1562 41 1544 37 Q 1520 35 1495 31 L 1456 25 L 1373 9 Q 1350 3 1346 7 Q 1342 11 1350 29 L 1356 49 Q 1358 57 1363 66 Q 1367 74 1367 80 Q 1367 85 1357 93 Q 1346 101 1339 104 L 1329 108 Q 1309 115 1306 114 Q 1291 112 1299 94 Q 1315 59 1304 29 Z" fill="lightgray"></path>
      </clipPath>
      <path clip-path="url(#make-me-a-hanzi-clip-23)" d="M 1307 102 L 1335 74 L 1318 -6 L 1319 -17 L 1331 -21 L 1491 15 L 1607 31 L 1615 39 " fill="none" id="make-me-a-hanzi-animation-23" stroke-dasharray="565 1130" stroke-linecap="round"></path>

      <clipPath id="make-me-a-hanzi-clip-24">
      <path d="M 1619 21 L 1615 7 Q 1611 -3 1611 -7 Q 1608 -30 1628 -35 Q 1636 -37 1641 -33 Q 1647 -29 1661 2 L 1676 77 Q 1680 97 1685 102 Q 1690 106 1690 108 L 1691 109 Q 1692 121 1675 129 L 1652 137 Q 1634 143 1631 143 Q 1617 141 1616 139 Q 1614 136 1619 125 L 1623 111 Q 1625 107 1625 80 L 1621 45 L 1619 21 Z" fill="lightgray"></path>
      </clipPath>
      <path clip-path="url(#make-me-a-hanzi-clip-24)" d="M 1625 134 L 1654 105 L 1632 -21 " fill="none" id="make-me-a-hanzi-animation-24" stroke-dasharray="297 594" stroke-linecap="round"></path>

      <clipPath id="make-me-a-hanzi-clip-25">
      <path d="M 2282 699 Q 2310 675 2341 647 Q 2356 634 2373 635 Q 2383 636 2389 650 Q 2393 666 2383 697 Q 2371 728 2275 749 Q 2259 752 2252 749 Q 2246 745 2249 731 Q 2253 721 2282 699 Z" fill="lightgray"></path>
      </clipPath>
      <path clip-path="url(#make-me-a-hanzi-clip-25)" d="M 2258 741 L 2347 688 L 2369 655 " fill="none" id="make-me-a-hanzi-animation-25" stroke-dasharray="271 542" stroke-linecap="round"></path>

      <clipPath id="make-me-a-hanzi-clip-26">
      <path d="M 2191 504 Q 2234 450 2269 436 Q 2285 432 2295 447 Q 2302 460 2299 478 Q 2287 521 2205 545 Q 2187 551 2177 547 Q 2171 546 2173 532 Q 2174 519 2191 504 Z" fill="lightgray"></path>
      </clipPath>
      <path clip-path="url(#make-me-a-hanzi-clip-26)" d="M 2184 537 L 2260 481 L 2275 458 " fill="none" id="make-me-a-hanzi-animation-26" stroke-dasharray="250 500" stroke-linecap="round"></path>

      <clipPath id="make-me-a-hanzi-clip-27">
      <path d="M 2178 136 Q 2165 133 2168 115 Q 2180 37 2216 17 Q 2223 10 2234 12 Q 2241 13 2243 40 Q 2253 97 2364 361 Q 2371 377 2371 384 Q 2370 394 2361 387 Q 2345 378 2223 182 Q 2208 160 2178 136 Z" fill="lightgray"></path>
      </clipPath>
      <path clip-path="url(#make-me-a-hanzi-clip-27)" d="M 2229 22 L 2217 55 L 2215 106 L 2364 380 " fill="none" id="make-me-a-hanzi-animation-27" stroke-dasharray="526 1052" stroke-linecap="round"></path>

      <clipPath id="make-me-a-hanzi-clip-28">
      <path d="M 2717 650 Q 2778 663 2841 673 Q 2908 686 2918 695 Q 2928 704 2923 713 Q 2916 726 2885 735 Q 2858 741 2757 712 Q 2588 670 2464 661 Q 2424 657 2452 637 Q 2495 610 2557 622 Q 2558 623 2561 622 L 2596 629 Q 2629 636 2664 641 L 2717 650 Z" fill="lightgray"></path>
      </clipPath>
      <path clip-path="url(#make-me-a-hanzi-clip-28)" d="M 2455 651 L 2478 643 L 2528 643 L 2680 668 L 2856 706 L 2911 707 " fill="none" id="make-me-a-hanzi-animation-28" stroke-dasharray="591 1182" stroke-linecap="round"></path>

      <clipPath id="make-me-a-hanzi-clip-29">
      <path d="M 2476 478 Q 2458 493 2436 499 Q 2427 500 2421 493 Q 2418 487 2425 477 Q 2468 363 2431 159 Q 2412 75 2414 63 Q 2421 32 2433 18 Q 2443 5 2453 18 Q 2463 30 2470 52 L 2476 84 Q 2482 118 2486 268 Q 2489 410 2496 445 C 2499 462 2499 462 2476 478 Z" fill="lightgray"></path>
      </clipPath>
      <path clip-path="url(#make-me-a-hanzi-clip-29)" d="M 2429 489 L 2458 460 L 2468 405 L 2467 256 L 2443 69 L 2443 22 " fill="none" id="make-me-a-hanzi-animation-29" stroke-dasharray="609 1218" stroke-linecap="round"></path>

      <clipPath id="make-me-a-hanzi-clip-30">
      <path d="M 2792 68 Q 2823 28 2847 -9 Q 2857 -28 2868 -27 Q 2886 -26 2901 10 Q 2920 50 2916 99 Q 2906 210 2898 415 Q 2897 449 2914 471 Q 2924 484 2914 495 Q 2895 516 2840 541 Q 2821 551 2805 541 Q 2766 526 2718 513 L 2682 504 Q 2654 500 2625 495 Q 2621 495 2621 494 L 2581 488 Q 2512 481 2476 478 C 2446 475 2466 440 2496 445 Q 2512 446 2535 452 Q 2557 456 2579 458 L 2618 465 Q 2648 471 2681 476 L 2715 482 Q 2802 500 2824 482 Q 2858 452 2840 101 Q 2836 83 2821 87 C 2798 67 2789 72 2792 68 Z" fill="lightgray"></path>
      </clipPath>
      <path clip-path="url(#make-me-a-hanzi-clip-30)" d="M 2482 474 L 2511 464 L 2824 516 L 2862 491 L 2871 479 L 2878 89 L 2864 51 L 2801 65 " fill="none" id="make-me-a-hanzi-animation-30" stroke-dasharray="1032 2064" stroke-linecap="round"></path>

      <clipPath id="make-me-a-hanzi-clip-31">
      <path d="M 2561 622 Q 2561 621 2570 608 Q 2580 598 2581 488 L 2579 458 Q 2573 389 2534 302 Q 2531 298 2531 292 Q 2530 285 2537 287 Q 2564 296 2598 379 Q 2598 382 2600 384 Q 2618 444 2618 465 L 2621 494 Q 2624 519 2624 577 Q 2624 586 2626 594 Q 2630 604 2625 614 Q 2613 623 2596 629 C 2568 640 2545 647 2561 622 Z" fill="lightgray"></path>
      </clipPath>
      <path clip-path="url(#make-me-a-hanzi-clip-31)" d="M 2567 623 L 2600 599 L 2600 474 L 2581 373 L 2538 294 " fill="none" id="make-me-a-hanzi-animation-31" stroke-dasharray="487 974" stroke-linecap="round"></path>

      <clipPath id="make-me-a-hanzi-clip-32">
      <path d="M 2718 513 Q 2722 564 2738 621 Q 2742 634 2733 643 Q 2727 647 2717 650 C 2689 661 2648 666 2664 641 Q 2685 620 2682 504 L 2681 476 Q 2672 352 2711 323 Q 2724 310 2780 315 Q 2811 316 2820 330 Q 2829 340 2822 347 Q 2818 351 2756 356 Q 2711 356 2715 482 L 2718 513 Z" fill="lightgray"></path>
      </clipPath>
      <path clip-path="url(#make-me-a-hanzi-clip-32)" d="M 2671 641 L 2706 616 L 2696 463 L 2702 387 L 2710 362 L 2723 344 L 2738 336 L 2787 334 L 2817 341 " fill="none" id="make-me-a-hanzi-animation-32" stroke-dasharray="546 1092" stroke-linecap="round"></path>

      <clipPath id="make-me-a-hanzi-clip-33">
      <path d="M 2552 212 Q 2534 208 2555 192 Q 2565 185 2585 187 Q 2682 199 2752 205 Q 2777 208 2769 222 Q 2759 238 2732 244 Q 2707 248 2663 238 Q 2605 223 2552 212 Z" fill="lightgray"></path>
      </clipPath>
      <path clip-path="url(#make-me-a-hanzi-clip-33)" d="M 2553 202 L 2725 224 L 2757 217 " fill="none" id="make-me-a-hanzi-animation-33" stroke-dasharray="334 668" stroke-linecap="round"></path>

      <clipPath id="make-me-a-hanzi-clip-34">
      <path d="M 2470 52 L 2471 51 Q 2481 48 2494 50 Q 2590 66 2792 68 C 2822 68 2837 68 2821 87 Q 2814 97 2798 108 Q 2783 118 2752 113 Q 2598 89 2476 84 C 2446 83 2441 59 2470 52 Z" fill="lightgray"></path>
      </clipPath>
      <path clip-path="url(#make-me-a-hanzi-clip-34)" d="M 2475 56 L 2490 67 L 2540 73 L 2747 90 L 2813 89 " fill="none" id="make-me-a-hanzi-animation-34" stroke-dasharray="471 942" stroke-linecap="round"></path>

</g>
</svg>
